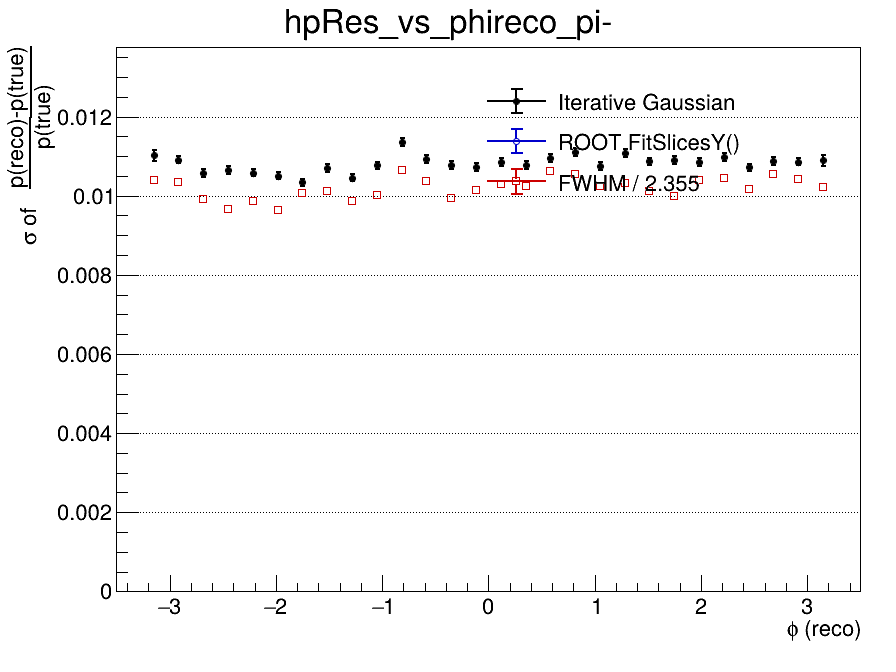

The file beside this chart, header and first rows:
x_low, x_high, x_center, entries, iterative_mean, iterative_mean_error, iterative_sigma, iterative_sigma_error, iterative_chi2_ndf, iterative_iterations, iterative_fit_status, fitslicesy_sigma, fitslicesy_sigma_error, fwhm, fwhm_sigma
-3.5, -3.267, -3.383, 0, nan, nan, nan, nan, nan, 0, -1, 0, 0, nan, nan
-3.267, -3.033, -3.15, 8308, -0.008757, 0.0001408, 0.01102, 0.0001413, 0.8506, 3, 0, 0, 0, 0.02448, 0.0104
-3.033, -2.8, -2.917, 17654, -0.008561, 9.57158984735e-05, 0.01091, 9.49867816875e-05, 1.542, 3, 0, 0, 0, 0.02437, 0.01035
-2.8, -2.567, -2.683, 17717, -0.008464, 9.27685671874e-05, 0.01057, 9.3018871735e-05, 2.453, 3, 0, 0, 0, 0.02333, 0.009907
-2.567, -2.333, -2.45, 17199, -0.009357, 9.54287297467e-05, 0.01065, 9.80907165145e-05, 2.166, 3, 0, 0, 0, 0.02274, 0.009657
-2.333, -2.1, -2.217, 17587, -0.008523, 9.29527365465e-05, 0.01059, 9.43373236199e-05, 2.007, 3, 0, 0, 0, 0.02325, 0.009873
-2.1, -1.867, -1.983, 17319, -0.008934, 9.28378565456e-05, 0.0105, 9.327033913e-05, 2.138, 3, 0, 0, 0, 0.02268, 0.009632
-1.867, -1.633, -1.75, 17444, -0.008713, 9.08907508221e-05, 0.01033, 8.97185038514e-05, 4.663, 3, 0, 0, 0, 0.02372, 0.01007
-1.633, -1.4, -1.517, 16594, -0.008422, 9.57806198198e-05, 0.0107, 9.41109520489e-05, 2.183, 3, 0, 0, 0, 0.02381, 0.01011
-1.4, -1.167, -1.283, 17399, -0.00874, 9.20914623314e-05, 0.01045, 9.16097468149e-05, 3.131, 3, 0, 0, 0, 0.02321, 0.009858
-1.167, -0.9333, -1.05, 17483, -0.008664, 9.4813064944e-05, 0.01077, 9.27358531913e-05, 2.994, 3, 0, 0, 0, 0.02358, 0.01002
-0.9333, -0.7, -0.8167, 16900, -0.009197, 0.0001043, 0.01136, 0.0001065, 1.871, 3, 0, 0, 0, 0.0251, 0.01066
-0.7, -0.4667, -0.5833, 17064, -0.008591, 9.73628727193e-05, 0.01092, 0.0001, 3.008, 3, 0, 0, 0, 0.02441, 0.01037
-0.4667, -0.2333, -0.35, 16790, -0.008611, 9.6245942166e-05, 0.01078, 9.52241106363e-05, 1.764, 3, 0, 0, 0, 0.02343, 0.009949
-0.2333, 0, -0.1167, 15189, -0.008049, 0.0001001, 0.01072, 9.917290864e-05, 1.877, 3, 0, 0, 0, 0.02387, 0.01014
0, 0.2333, 0.1167, 17145, -0.008371, 9.61238464512e-05, 0.01085, 9.65966553647e-05, 1.733, 3, 0, 0, 0, 0.02425, 0.0103
0.2333, 0.4667, 0.35, 15276, -0.008248, 0.0001008, 0.01076, 0.0001008, 2.261, 3, 0, 0, 0, 0.02411, 0.01024
0.4667, 0.7, 0.5833, 15980, -0.008735, 0.0001016, 0.01095, 9.98771762782e-05, 1.695, 3, 0, 0, 0, 0.02501, 0.01062
0.7, 0.9333, 0.8167, 15305, -0.008888, 0.0001058, 0.01111, 0.0001084, 2.282, 3, 0, 0, 0, 0.02485, 0.01055
0.9333, 1.167, 1.05, 17233, -0.008678, 9.48171100632e-05, 0.01075, 9.37633926882e-05, 2.154, 3, 0, 0, 0, 0.02411, 0.01024
1.167, 1.4, 1.283, 16792, -0.008784, 0.0001009, 0.01109, 0.0001021, 2.131, 3, 0, 0, 0, 0.02428, 0.01031
1.4, 1.633, 1.517, 17615, -0.00832, 9.50206945125e-05, 0.01086, 9.51537065709e-05, 1.999, 3, 0, 0, 0, 0.0238, 0.01011
1.633, 1.867, 1.75, 16079, -0.008548, 0.0001004, 0.01091, 0.0001011, 2.26, 3, 0, 0, 0, 0.02353, 0.009992
1.867, 2.1, 1.983, 17481, -0.008514, 9.53410852149e-05, 0.01085, 9.44067289675e-05, 1.918, 3, 0, 0, 0, 0.02447, 0.01039
2.1, 2.333, 2.217, 17175, -0.00902, 9.8000796957e-05, 0.01097, 9.78012110196e-05, 1.363, 3, 0, 0, 0, 0.02462, 0.01046
2.333, 2.567, 2.45, 17525, -0.008769, 9.34579660121e-05, 0.01072, 8.92325789731e-05, 2.298, 10, 0, 0, 0, 0.02397, 0.01018
2.567, 2.8, 2.683, 17344, -0.00867, 9.59901557225e-05, 0.01087, 9.5958198095e-05, 2.13, 3, 0, 0, 0, 0.02483, 0.01054
2.8, 3.033, 2.917, 17647, -0.008471, 9.49732114428e-05, 0.01086, 9.54503557849e-05, 2.593, 3, 0, 0, 0, 0.02452, 0.01041
3.033, 3.267, 3.15, 8241, -0.008871, 0.0001399, 0.0109, 0.0001407, 1.498, 3, 0, 0, 0, 0.02405, 0.01021
3.267, 3.5, 3.383, 0, nan, nan, nan, nan, nan, 0, -1, 0, 0, nan, nan
